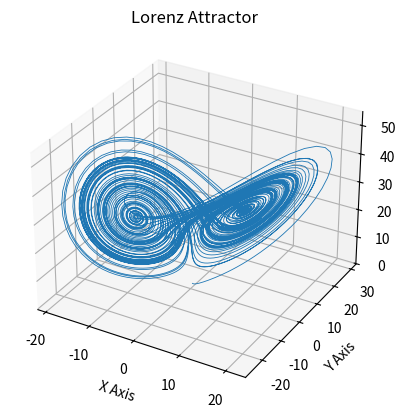

Write Python code to recreate this figure.
import matplotlib.pyplot as plt
import numpy as np


def lorenz(xyz, *, s=10, r=28, b=2.667):
    """Compute the partial derivatives of the Lorenz attractor at a given point.

    Parameters
    ----------
    xyz : array-like, shape (3,)
       Point of interest in three-dimensional space.
    s, r, b : float
       Parameters defining the Lorenz attractor.

    Returns
    -------
    xyz_dot : array, shape (3,)
       Values of the Lorenz attractor's partial derivatives at *xyz*.
    """
    x, y, z = xyz
    x_dot = s * (y - x)
    y_dot = r * x - y - x * z
    z_dot = x * y - b * z
    return np.array([x_dot, y_dot, z_dot])


def main(dt: float = 0.01, num_steps: int = 10000):
    """Plot the Lorenz attractor using a simple numerical integration scheme.

    Parameters
    ----------
    dt : float, optional
       Time step for the numerical integration, by default 0.01.
    num_steps : int, optional
         Number of time steps to integrate, by default 10000.
    """
    # Set up the array of initial values
    xyzs = np.empty((num_steps + 1, 3))  # Need one more for the initial values
    xyzs[0] = (0.0, 1.0, 1.05)  # Set initial values

    # Euler's method
    # Step through "time", calculating the partial derivatives at the current point
    # and using them to estimate the next point

    for i in range(num_steps):
        xyzs[i + 1] = xyzs[i] + lorenz(xyzs[i]) * dt

    # Plot
    ax = plt.figure().add_subplot(projection="3d")

    ax.plot(*xyzs.T, lw=0.6)
    ax.set_xlabel("X Axis")
    ax.set_ylabel("Y Axis")
    ax.set_zlabel("Z Axis")
    ax.set_title("Lorenz Attractor")

    plt.show()


if __name__ == "__main__":
    main()
